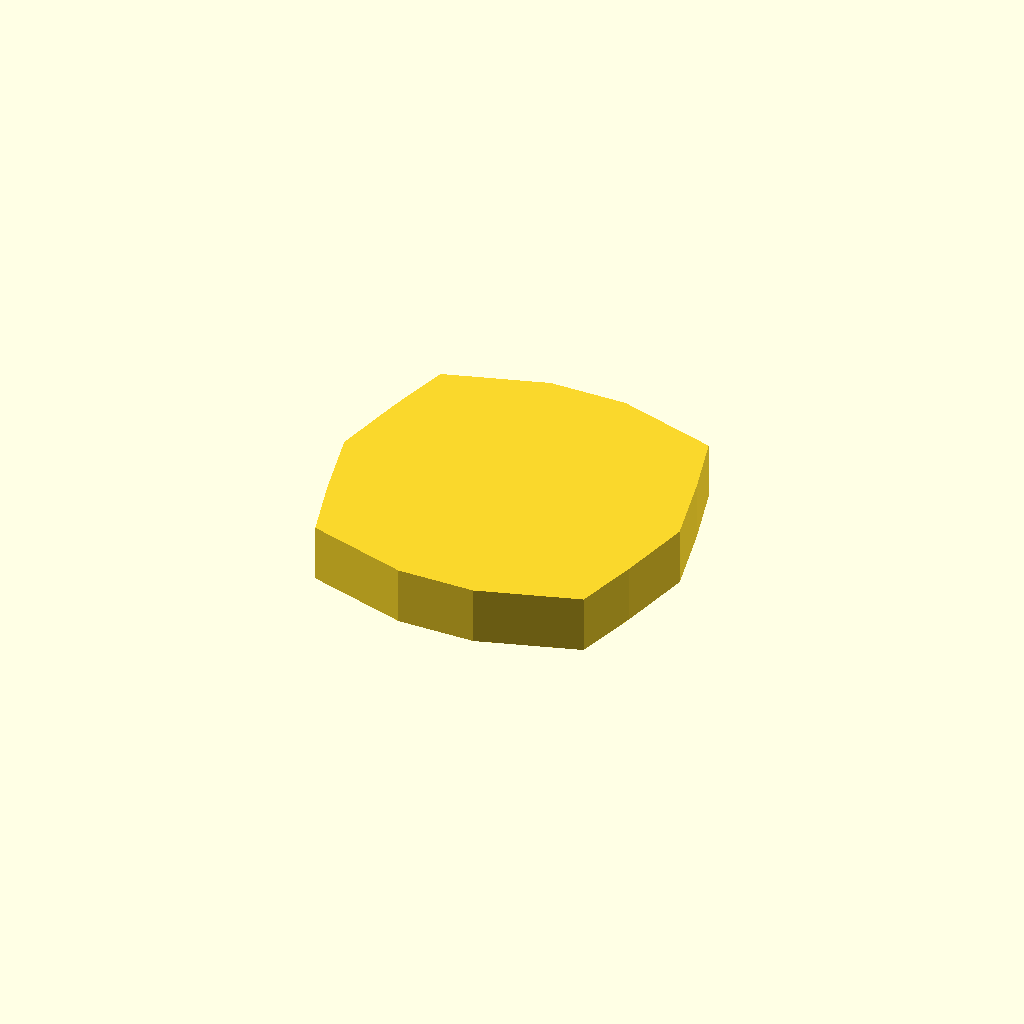
Cell 1: rendered with the file's own defaults.
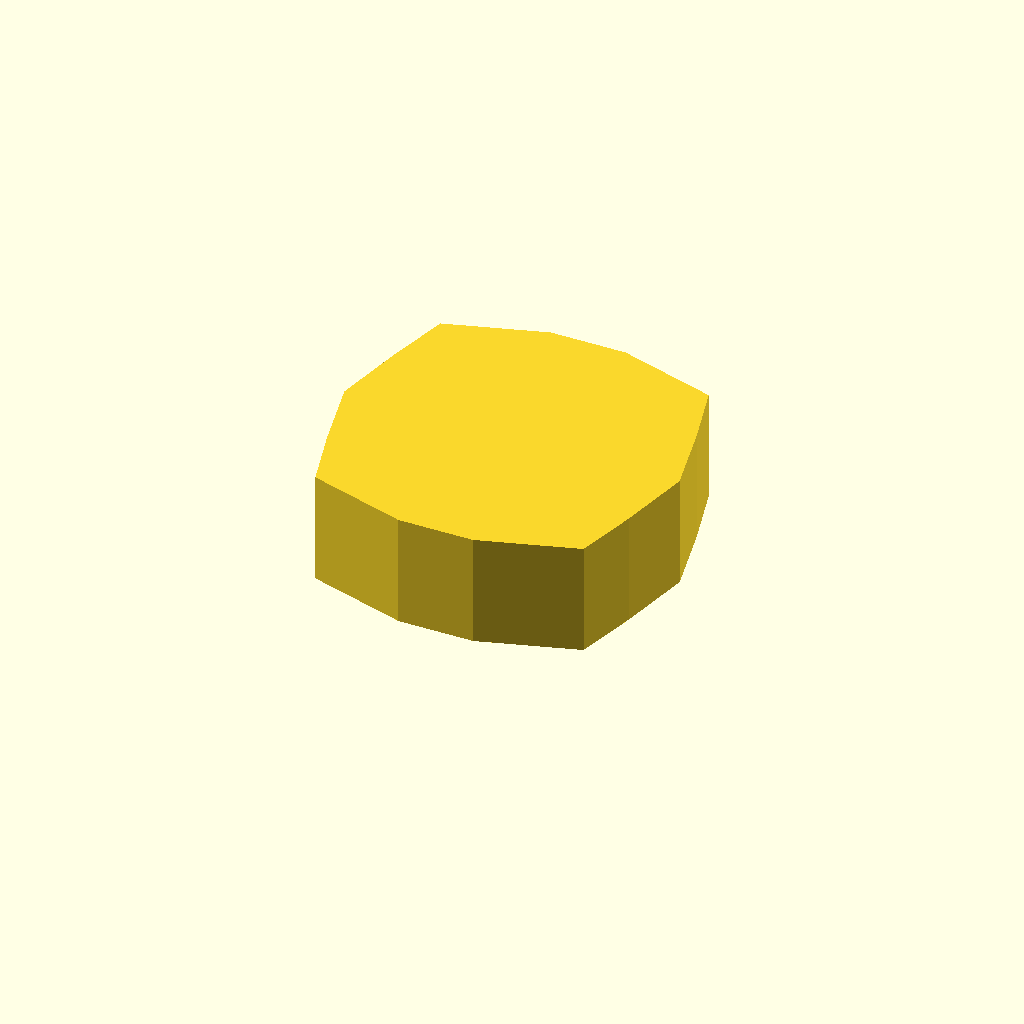
Cell 2: the same model with profile_height = 16.
All cells are drawn from one camera (rotation 55°, 0°, 25°, orthographic, colour scheme Cornfield), so only the parameter changes between them.
Source of the model, optional_data/data/sketch1/flatadapters/part_0037.scad:
$fn = 32;

// ----------------------------------------------------------------------
// Flat adaptor: hex_disc, 8 mm thick
// ----------------------------------------------------------------------

// --- parameters (mm) ---
profile_height = 8;       // extrusion height
profile_points = 14;      // points of the closed outline

profile = [[0, 23.398], [2.377, 12.985], [4.8, 4.198], [18.659, 0], [29.341, 0], [43.2, 4.198], [45.623, 12.985], [48, 23.398], [45.623, 33.811], [43.2, 42.598], [29.341, 46.797], [18.659, 46.797], [4.8, 42.598], [2.377, 33.811]];  // single closed polygon, 14 points, counter clockwise

// --- the one profile operation ---
linear_extrude(height = profile_height) polygon(points = profile);
Customizer parameters (derived from the source; name, type, default, range or options):
profile_height: number, default 8
profile_points: number, default 14
